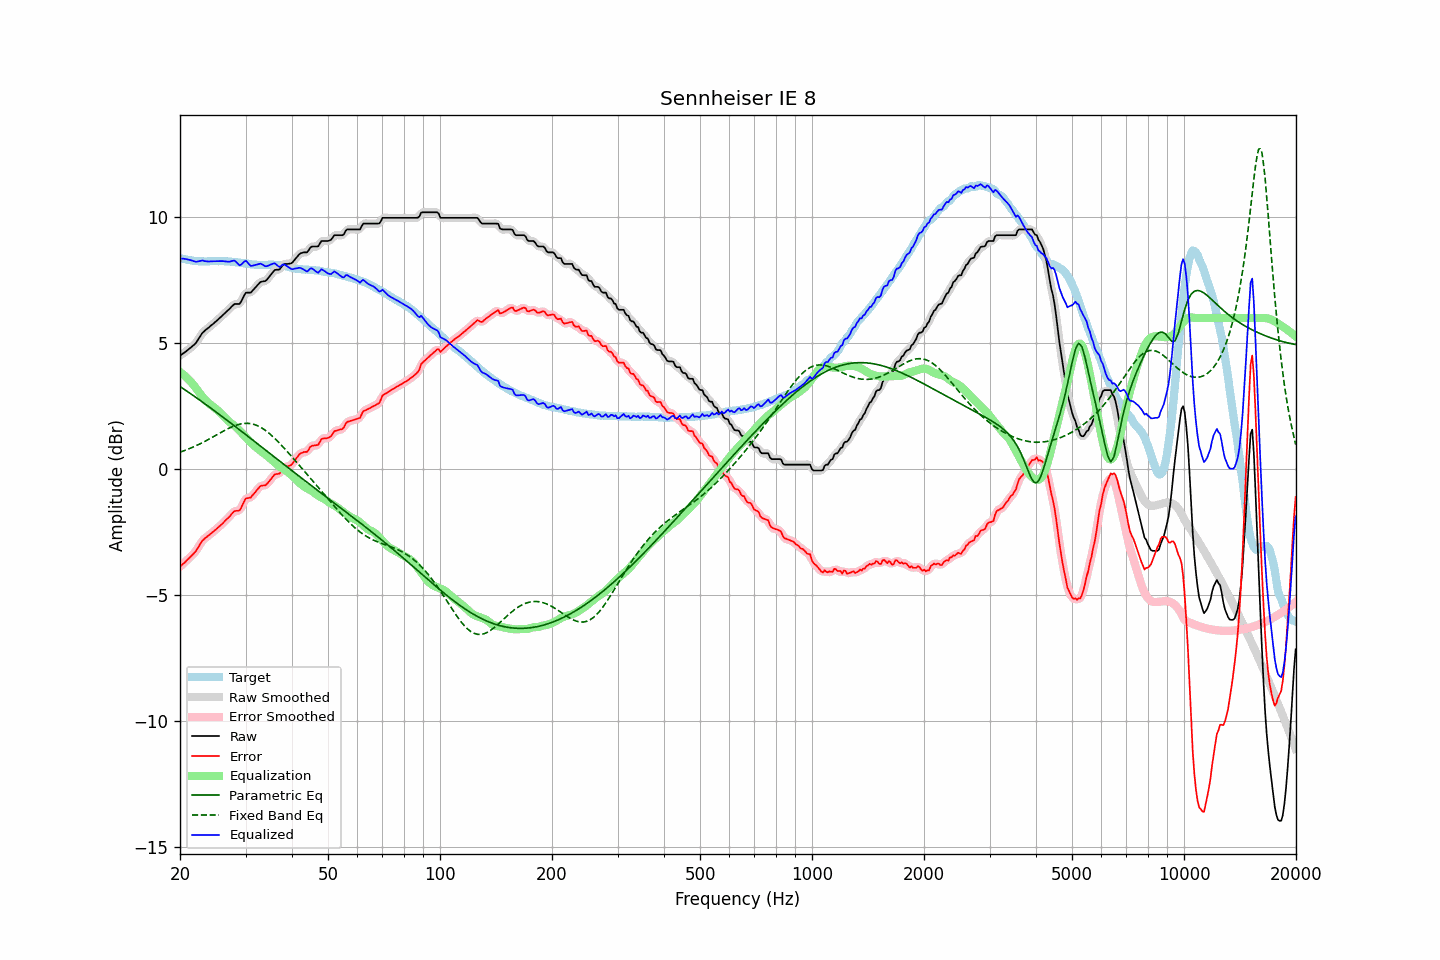

The table this chart was drawn from, first rows:
frequency, raw, error, smoothed, error_smoothed, equalization, parametric_eq, fixed_band_eq, equalized_raw, equalized_smoothed, target
20.00, 4.51, -3.87, 4.51, -3.87, 3.86, 3.28, 0.68, 8.37, 8.36, 8.38
20.20, 4.55, -3.81, 4.55, -3.81, 3.81, 3.24, 0.70, 8.36, 8.36, 8.36
20.40, 4.60, -3.75, 4.60, -3.76, 3.76, 3.20, 0.72, 8.36, 8.36, 8.35
20.61, 4.64, -3.70, 4.64, -3.70, 3.71, 3.15, 0.74, 8.34, 8.35, 8.34
20.81, 4.69, -3.63, 4.69, -3.63, 3.65, 3.11, 0.77, 8.34, 8.34, 8.32
21.02, 4.74, -3.57, 4.74, -3.57, 3.59, 3.07, 0.79, 8.33, 8.32, 8.31
21.23, 4.79, -3.51, 4.79, -3.51, 3.52, 3.02, 0.82, 8.31, 8.31, 8.30
21.44, 4.84, -3.45, 4.84, -3.45, 3.45, 2.98, 0.85, 8.29, 8.29, 8.29
21.66, 4.90, -3.38, 4.89, -3.39, 3.38, 2.93, 0.87, 8.27, 8.27, 8.28
21.87, 4.95, -3.32, 4.95, -3.32, 3.30, 2.89, 0.90, 8.25, 8.25, 8.27
22.09, 5.02, -3.25, 5.03, -3.24, 3.21, 2.85, 0.93, 8.23, 8.24, 8.27
22.31, 5.12, -3.14, 5.12, -3.14, 3.12, 2.80, 0.96, 8.24, 8.24, 8.26
22.54, 5.22, -3.04, 5.22, -3.03, 3.04, 2.75, 0.99, 8.25, 8.26, 8.26
22.76, 5.32, -2.93, 5.32, -2.93, 2.95, 2.71, 1.02, 8.27, 8.27, 8.25
22.99, 5.42, -2.84, 5.41, -2.84, 2.87, 2.66, 1.06, 8.29, 8.28, 8.25
23.22, 5.47, -2.78, 5.48, -2.77, 2.79, 2.62, 1.09, 8.26, 8.27, 8.24
23.45, 5.53, -2.71, 5.53, -2.72, 2.73, 2.57, 1.12, 8.26, 8.26, 8.24
23.69, 5.58, -2.67, 5.58, -2.67, 2.67, 2.53, 1.16, 8.24, 8.25, 8.25
23.92, 5.63, -2.62, 5.63, -2.62, 2.61, 2.48, 1.19, 8.24, 8.25, 8.25
24.16, 5.69, -2.57, 5.69, -2.57, 2.56, 2.43, 1.23, 8.25, 8.25, 8.26
24.40, 5.74, -2.52, 5.74, -2.52, 2.51, 2.39, 1.26, 8.25, 8.25, 8.26
24.65, 5.79, -2.47, 5.79, -2.47, 2.46, 2.34, 1.30, 8.25, 8.26, 8.26
24.89, 5.85, -2.41, 5.85, -2.41, 2.41, 2.29, 1.33, 8.26, 8.26, 8.26
25.14, 5.90, -2.36, 5.90, -2.36, 2.36, 2.24, 1.37, 8.26, 8.26, 8.26
25.39, 5.96, -2.30, 5.96, -2.30, 2.30, 2.20, 1.41, 8.26, 8.26, 8.26
25.65, 6.02, -2.25, 6.02, -2.24, 2.24, 2.15, 1.44, 8.26, 8.26, 8.27
25.91, 6.08, -2.19, 6.08, -2.18, 2.18, 2.10, 1.48, 8.26, 8.26, 8.26
26.16, 6.14, -2.12, 6.14, -2.12, 2.12, 2.05, 1.51, 8.26, 8.26, 8.26
26.43, 6.20, -2.05, 6.20, -2.06, 2.05, 2.00, 1.55, 8.25, 8.25, 8.25
26.69, 6.26, -1.99, 6.26, -1.99, 1.98, 1.96, 1.58, 8.24, 8.24, 8.25
26.96, 6.32, -1.93, 6.32, -1.93, 1.92, 1.91, 1.61, 8.24, 8.24, 8.25
27.23, 6.38, -1.87, 6.38, -1.86, 1.86, 1.86, 1.64, 8.24, 8.24, 8.25
27.50, 6.45, -1.79, 6.45, -1.79, 1.81, 1.81, 1.67, 8.26, 8.26, 8.24
27.77, 6.51, -1.72, 6.51, -1.72, 1.77, 1.76, 1.70, 8.28, 8.28, 8.23
28.05, 6.56, -1.66, 6.55, -1.67, 1.72, 1.71, 1.73, 8.28, 8.27, 8.22
28.33, 6.56, -1.65, 6.55, -1.66, 1.66, 1.66, 1.75, 8.22, 8.22, 8.21
28.62, 6.56, -1.65, 6.56, -1.65, 1.60, 1.61, 1.77, 8.16, 8.16, 8.21
28.90, 6.56, -1.64, 6.58, -1.62, 1.53, 1.56, 1.78, 8.09, 8.12, 8.20
29.19, 6.65, -1.54, 6.66, -1.53, 1.47, 1.52, 1.80, 8.12, 8.13, 8.19
29.48, 6.78, -1.41, 6.78, -1.40, 1.40, 1.47, 1.81, 8.18, 8.18, 8.19
29.78, 6.91, -1.27, 6.90, -1.27, 1.34, 1.42, 1.82, 8.24, 8.24, 8.17
30.08, 7.01, -1.16, 6.98, -1.19, 1.27, 1.37, 1.82, 8.27, 8.25, 8.16
30.38, 7.01, -1.15, 7.01, -1.15, 1.20, 1.32, 1.82, 8.20, 8.21, 8.16
30.68, 7.01, -1.14, 7.02, -1.13, 1.13, 1.27, 1.81, 8.14, 8.14, 8.15
30.99, 7.01, -1.13, 7.03, -1.11, 1.06, 1.22, 1.81, 8.07, 8.09, 8.14
31.30, 7.08, -1.05, 7.08, -1.05, 1.00, 1.17, 1.79, 8.08, 8.08, 8.12
31.61, 7.15, -0.97, 7.14, -0.98, 0.94, 1.12, 1.78, 8.09, 8.09, 8.12
31.93, 7.22, -0.90, 7.22, -0.90, 0.89, 1.07, 1.76, 8.11, 8.11, 8.12
32.24, 7.29, -0.82, 7.29, -0.82, 0.84, 1.02, 1.73, 8.13, 8.13, 8.11
32.57, 7.36, -0.75, 7.36, -0.74, 0.78, 0.97, 1.70, 8.14, 8.15, 8.10
32.89, 7.43, -0.67, 7.42, -0.69, 0.73, 0.92, 1.67, 8.16, 8.15, 8.10
33.22, 7.45, -0.65, 7.44, -0.66, 0.68, 0.87, 1.63, 8.13, 8.13, 8.10
33.55, 7.46, -0.65, 7.46, -0.65, 0.64, 0.82, 1.59, 8.10, 8.10, 8.11
33.89, 7.47, -0.64, 7.48, -0.63, 0.59, 0.77, 1.55, 8.06, 8.07, 8.11
34.23, 7.52, -0.59, 7.53, -0.59, 0.54, 0.72, 1.50, 8.06, 8.06, 8.11
34.57, 7.60, -0.52, 7.59, -0.52, 0.49, 0.67, 1.45, 8.09, 8.08, 8.12
34.92, 7.68, -0.44, 7.68, -0.44, 0.44, 0.62, 1.39, 8.11, 8.11, 8.11
35.27, 7.76, -0.36, 7.76, -0.35, 0.38, 0.57, 1.34, 8.14, 8.15, 8.12
35.62, 7.84, -0.28, 7.84, -0.28, 0.32, 0.52, 1.28, 8.16, 8.16, 8.12
35.97, 7.91, -0.20, 7.89, -0.22, 0.26, 0.47, 1.22, 8.17, 8.16, 8.11
... 635 more rows
